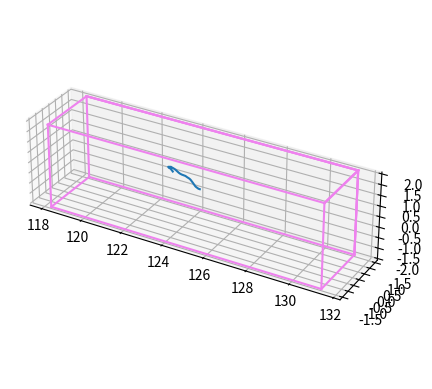

This chart was generated by the following Python code: (Note: this script raises an exception after producing the figure.)
import matplotlib.pyplot as plt
import numpy as np

def clip(a: any, bot: float, top: float):
    res = np.array(a)
    if np.linalg.norm(res) > top:
        return res / np.linalg.norm(res) * top
    if np.linalg.norm(res) < bot:
        return res / np.linalg.norm(res) * bot
    return res

class Bus:
    """Автобус"""
    def __init__(self, r_0: any = np.zeros(3), dims: any = (6.5, 1.5, 2.), control: str = "fixed", dt_: float = 0.1,
                 velocity: float = 100):
        self.r = np.array(r_0)
        self.v = np.zeros(3)
        self.dims = dims
        self.control = control
        self.dt = dt_
        self.velocity = velocity / 3.6

        self.t = 0.
        self.i = 0

    def act(self):
        self.i += 1
        self.t = self.i * self.dt
        if self.control == "fixed":
            pass
        if self.control == "uniform":
            self.v = np.array([self.velocity, 0, 0])
        if self.control == "sin":
            self.v = np.array([self.velocity, 0, 0]) * (1 + np.cos(self.t / 20) / 2)
        if self.control == "acceleration":
            self.v = np.array([self.velocity, 0, 0]) * self.t / 100

        self.r += self.v * self.dt


class Fly:
    """Материальная точка в роли мухи"""
    def __init__(self, b_: Bus, r_0: any, v_0: any, control: str = "pd", max_v: float = 1, max_a: float = 10,
                 random_weight: float = 0.86, k_pd: float = 0.03, k_bd: float = 10, points: int = 10):
        self.b = b_
        self.dt = b_.dt
        self.r = np.array(r_0)
        self.v = np.array(v_0)
        self.control = control
        self.max_a = max_a
        self.max_v = max_v
        self.random_weight = random_weight
        self.k_pd = k_pd
        self.k_bd = k_bd
        self.points = points

        self.a = np.zeros(3)
        self.a_a = np.zeros(3)
        self.x_line = [self.r[0]] * points
        self.y_line = [self.r[1]] * points
        self.z_line = [self.r[2]] * points
        self.x_scatter = []
        self.y_scatter = []
        self.z_scatter = []
        self.counter = 0
        self.save_rate = 100

    def act(self):
        self.b.act()

        self.a_a += np.random.uniform(-self.max_a, self.max_a, 3) * 300  # * self.dt
        self.a_a = clip(self.a_a, 0, self.max_a)
        self.a = np.zeros(3)
        if self.control == "no":
            pass
        if "pd" in self.control.split("+"):
            self.a += - self.k_pd * (self.r - self.b.r) - 2 * np.sqrt(self.k_pd) * (self.v - self.b.v)
        if "bd" in self.control.split("+"):
            for i in range(3):
                for j in [-1, 1]:
                    self.a[i] += self.k_bd / (self.r[i] - j * self.b.dims[i] - self.b.r[i]) ** 3

        self.v += clip(self.a_a * self.random_weight + self.a * (1 - self.random_weight), 0, self.max_a) * self.dt
        # self.v = self.b.v + clip(self.v - self.b.v, 0, self.max_v)
        self.v = self.b.v + clip(self.v - self.b.v, 0, self.max_v)
        self.r += self.v * self.dt

        # Муха бъётся о стекло
        for i in range(3):
            if abs(self.r[i] - self.b.r[i]) > self.b.dims[i]:
                self.x_scatter += [self.r[0] - self.b.r[0]]
                self.y_scatter += [self.r[1] - self.b.r[1]]
                self.z_scatter += [self.r[2] - self.b.r[2]]
                self.v[i] = -(self.v[i] - self.b.v[i]) + self.b.v[i]

    def show(self, is_return: bool = False):
        ax = plt.figure().add_subplot(projection='3d')
        ax.plot(self.x_line + self.b.r[0], self.y_line + self.b.r[1], self.z_line + self.b.r[2])
        ax.scatter(self.x_scatter + self.b.r[0], self.y_scatter + self.b.r[1], self.z_scatter + self.b.r[2], c='r')

        # Отрисовка автобуса
        for i in [[-1, 1, -1, -1, -1, -1], [-1, 1, 1, 1, 1, 1],
                  [-1, -1, -1, 1, -1, -1], [1, 1, -1, 1, 1, 1],
                  [-1, -1, -1, -1, -1, 1], [1, 1, 1, 1, -1, 1],

                  [-1, 1, 1, 1, -1, -1], [-1, 1, 1, 1, 1, 1],
                  [-1, -1, -1, 1, 1, 1], [1, 1, -1, 1, 1, 1],
                  [1, 1, -1, -1, -1, 1], [1, 1, 1, 1, -1, 1],

                  [-1, 1, -1, -1, 1, 1], [-1, 1, 1, 1, 1, 1],
                  [1, 1, -1, 1, -1, -1], [1, 1, -1, 1, 1, 1],
                  [-1, -1, 1, 1, -1, 1], [1, 1, 1, 1, -1, 1]]:
            ax.plot([i[0]*self.b.dims[0] + self.b.r[0], i[1]*self.b.dims[0] + self.b.r[0]],
                    [i[2]*self.b.dims[1] + self.b.r[1], i[3]*self.b.dims[1] + self.b.r[1]],
                    [i[4]*self.b.dims[2] + self.b.r[2], i[5]*self.b.dims[2] + self.b.r[2]], 'violet')

        ax.set_aspect('equal')
        if is_return:
            return ax
        else:
            plt.show()

    def integrate(self, t_: float, save_anim: bool = False):
        for _ in range(int(t_ // self.dt)):
            self.act()
            self.x_line += [self.r[0] - self.b.r[0]]
            self.y_line += [self.r[1] - self.b.r[1]]
            self.z_line += [self.r[2] - self.b.r[2]]

            if save_anim and self.b.i % self.save_rate == 0:
                self.counter += 1
                ax = self.show(is_return=True)
                plt.savefig(f"local/result_{self.counter:03}.jpg")
                plt.close()


if __name__ == '__main__':
    dt = 0.01
    t = 1000

    b = Bus(control=["fixed", "uniform", "sin", "acceleration"][2], dt_=dt)
    f = Fly(b_=b, r_0=np.zeros(3), v_0=np.random.uniform(-0.5, 0.5, 3), control=["no", "pd", "bd", "pd+bd"][2])
    f.save_rate = 300

    f.integrate(t, save_anim=True)
    f.show()
